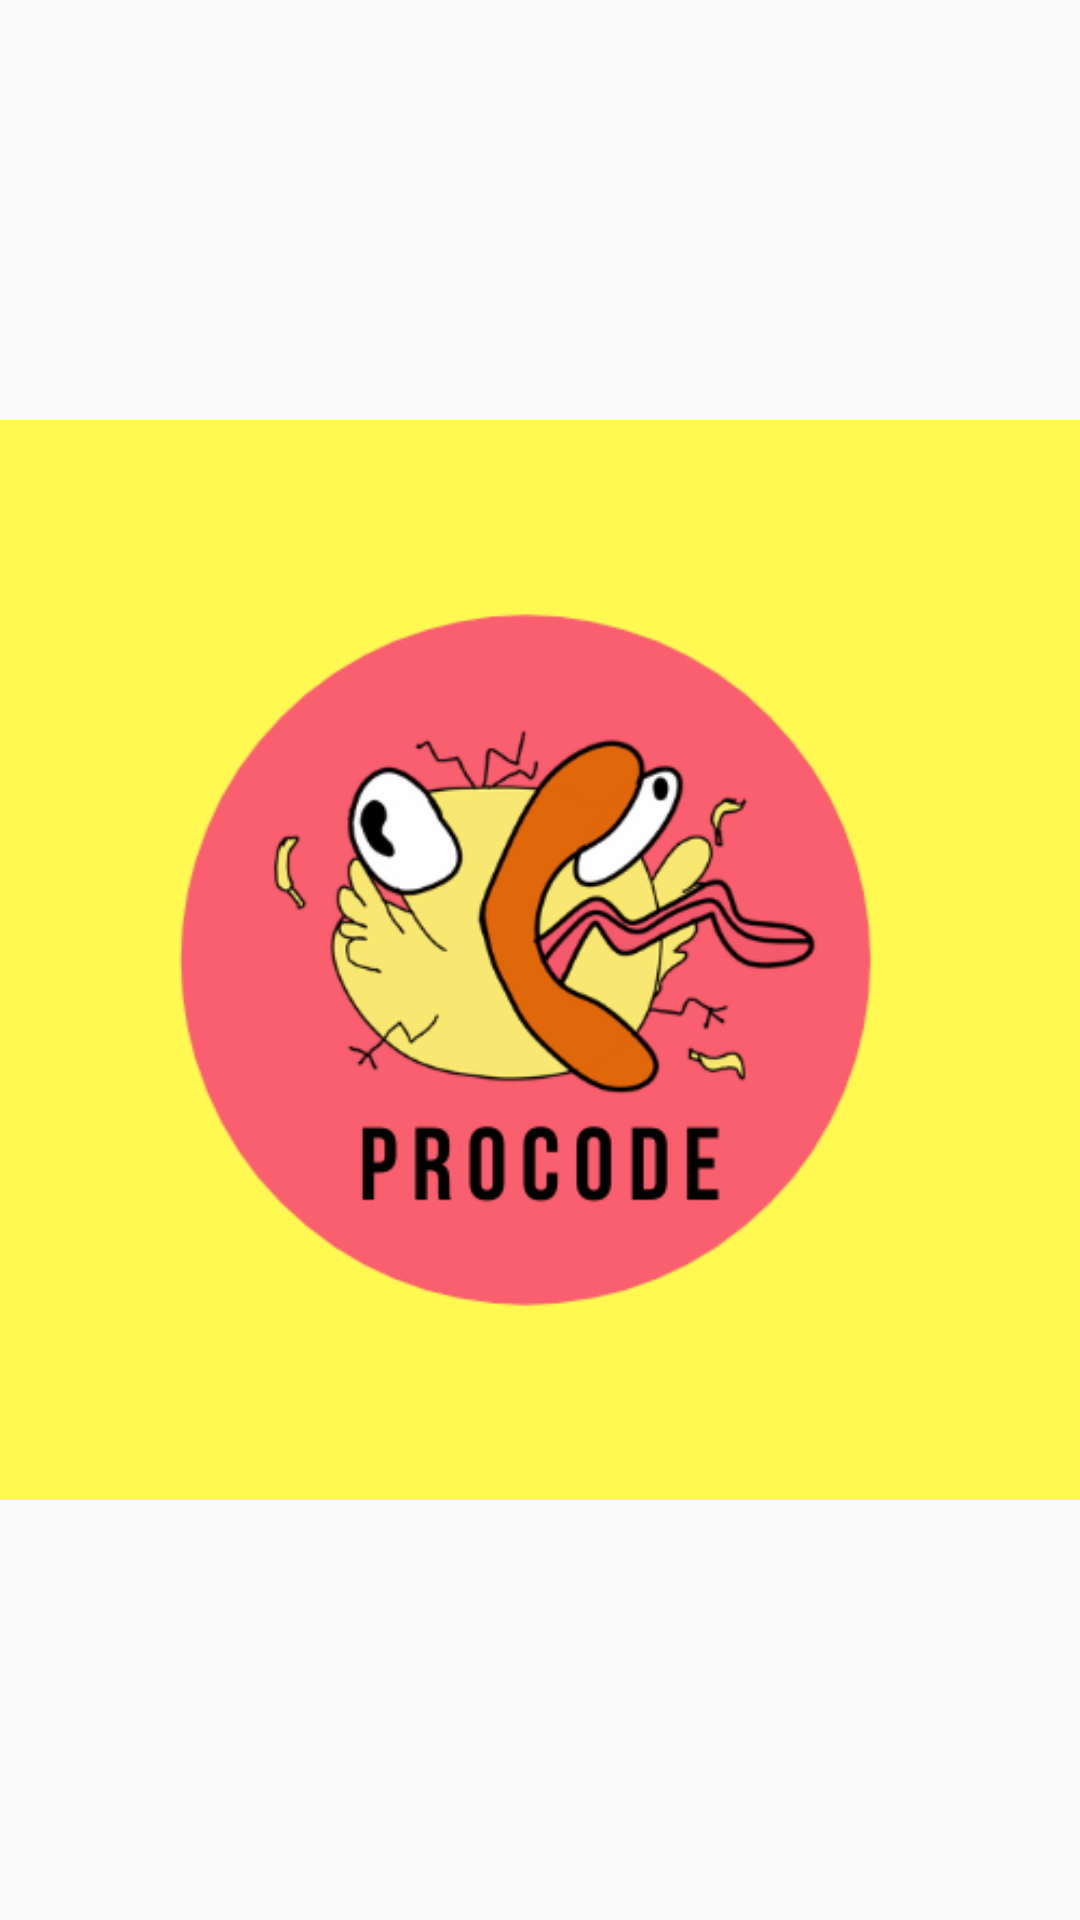

Produce the Android XML layout that renders to this screen, including the resource entries it uses.
<!-- AndroidManifest.xml: application theme Theme.AppCompat.Light.NoActionBar -->
<!-- res/layout/activity_splash.xml -->
<?xml version="1.0" encoding="utf-8"?>
<androidx.constraintlayout.widget.ConstraintLayout xmlns:android="http://schemas.android.com/apk/res/android"
    xmlns:app="http://schemas.android.com/apk/res-auto"
    xmlns:tools="http://schemas.android.com/tools"
    android:layout_width="match_parent"
    android:layout_height="match_parent"
    android:background="@color/splash_yellow"
    tools:context=".MainActivity"
    >

    <ImageView
        android:id="@+id/imageView"
        android:layout_width="0dp"
        android:layout_height="0dp"
        app:layout_constraintBottom_toBottomOf="parent"
        app:layout_constraintEnd_toEndOf="parent"
        app:layout_constraintStart_toStartOf="parent"
        app:layout_constraintTop_toTopOf="parent"
        app:srcCompat="@drawable/procode" />
</androidx.constraintlayout.widget.ConstraintLayout>
<!-- resources referenced by this layout -->
<resources>
  <!-- drawable procode: png bitmap (drawable-v24, 51474 bytes) -->
</resources>
